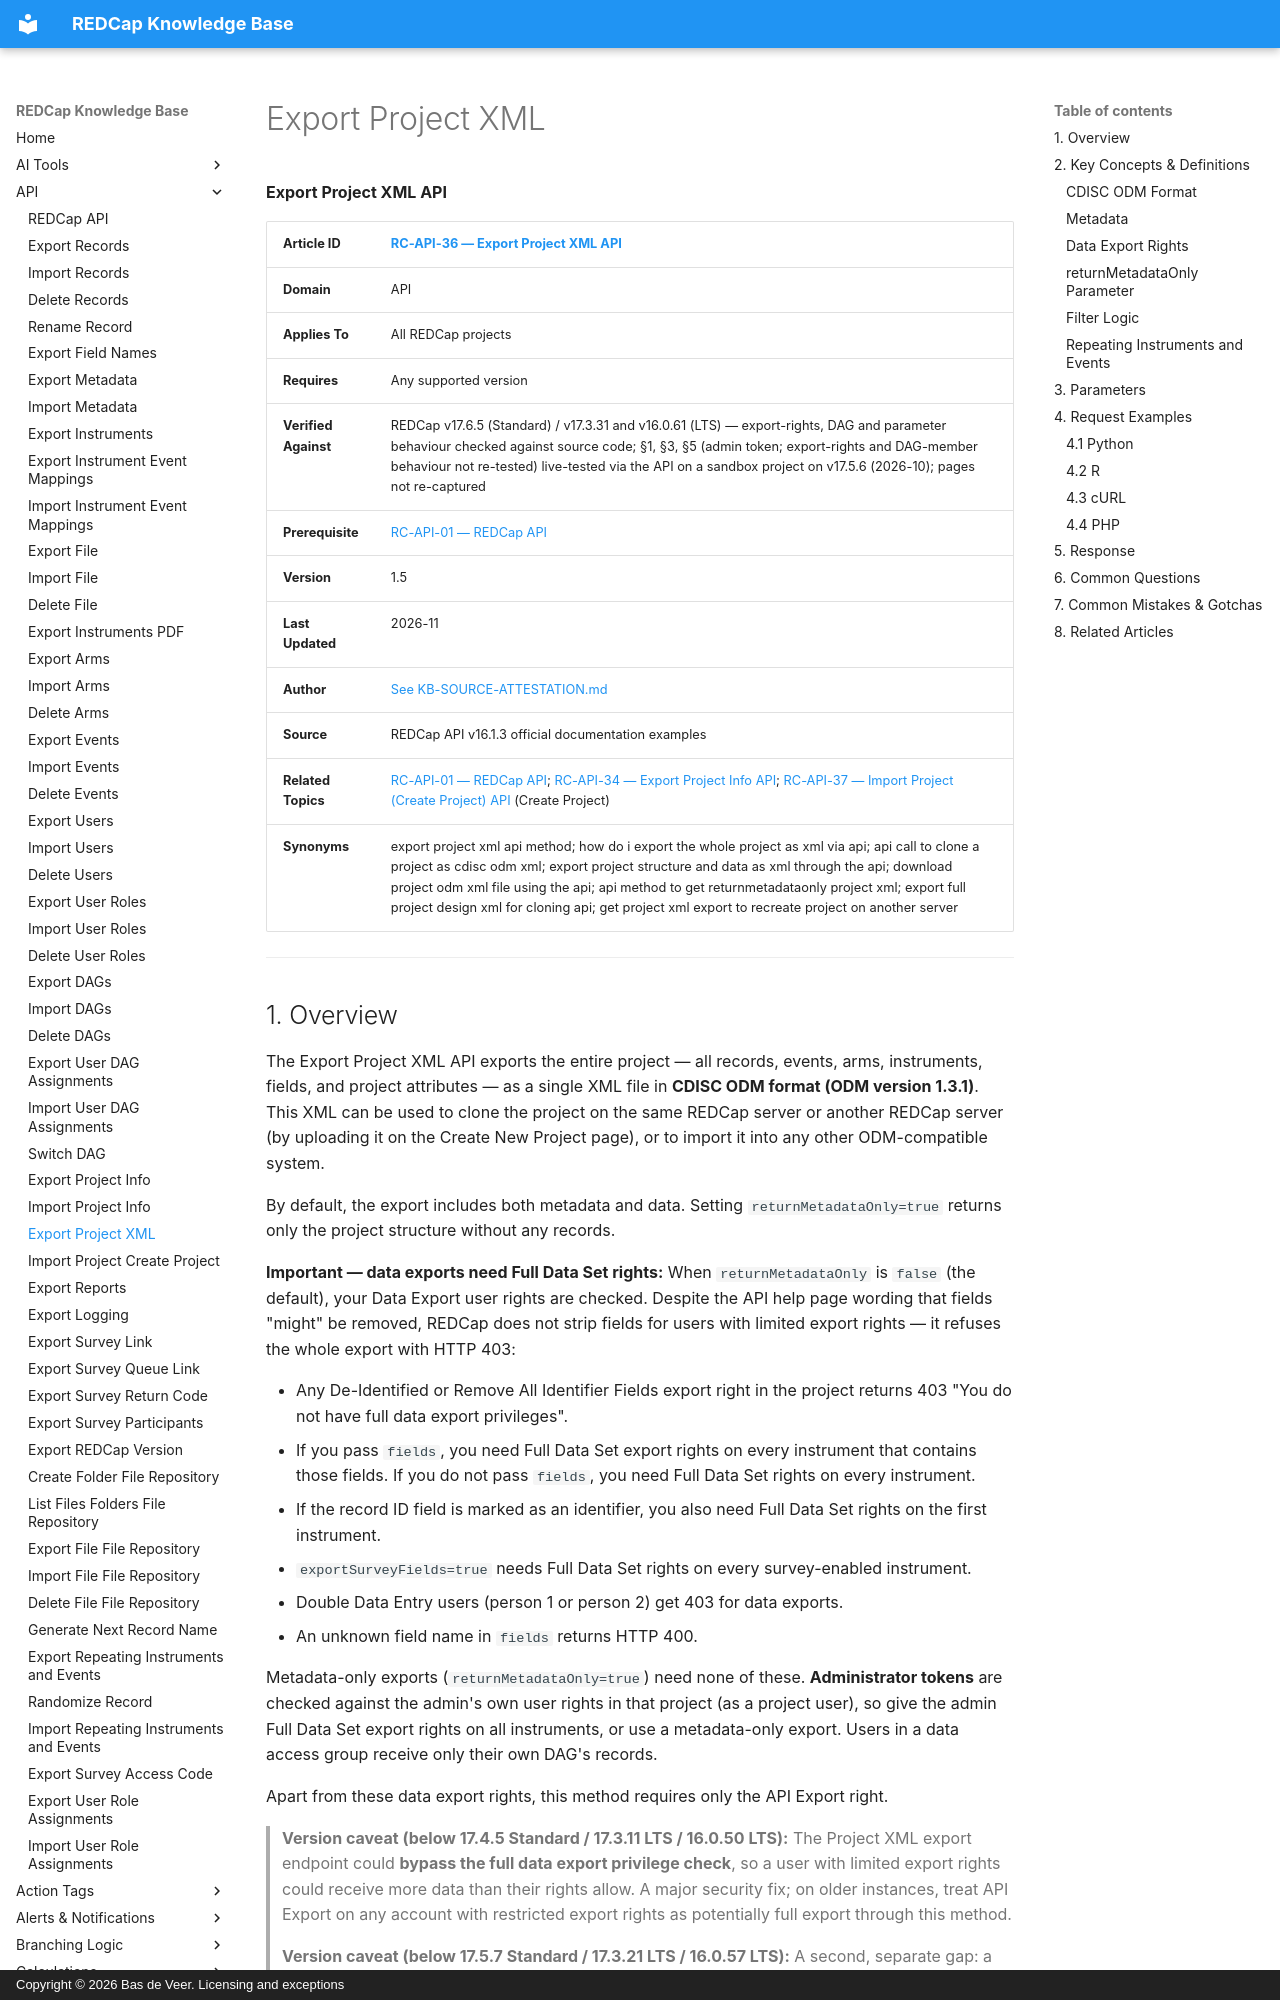

repository: bdeveer/REDCap_KB_RAG · page: RC-API-36_Export-Project-XML/index.html · generator: mkdocs · copyright: Copyright © 2026 Bas de Veer. Licensing and exceptions



**Export Project XML API**

| **Article ID** | [RC-API-36 — Export Project XML API](RC-API-36_Export-Project-XML.md) |
|---|---|
| **Domain** | API |
| **Applies To** | All REDCap projects |
| **Requires** | Any supported version |
| **Verified Against** | REDCap v17.6.5 (Standard) / v17.3.31 and v16.0.61 (LTS) — export-rights, DAG and parameter behaviour checked against source code; §1, §3, §5 (admin token; export-rights and DAG-member behaviour not re-tested) live-tested via the API on a sandbox project on v17.5.6 (2026-10); pages not re-captured |
| **Prerequisite** | [RC-API-01 — REDCap API](RC-API-01_REDCap-API.md) |
| **Version** | 1.5 |
| **Last Updated** | 2026-11 |
| **Author** | [See KB-SOURCE-ATTESTATION.md](KB-SOURCE-ATTESTATION.md) |
| **Source** | REDCap API v16.1.3 official documentation examples |
| **Related Topics** | [RC-API-01 — REDCap API](RC-API-01_REDCap-API.md); [RC-API-34 — Export Project Info API](RC-API-34_Export-Project-Info.md); [RC-API-37 — Import Project (Create Project) API](RC-API-37_Import-Project-Create-Project.md) (Create Project) |
| **Synonyms** | export project xml api method; how do i export the whole project as xml via api; api call to clone a project as cdisc odm xml; export project structure and data as xml through the api; download project odm xml file using the api; api method to get returnmetadataonly project xml; export full project design xml for cloning api; get project xml export to recreate project on another server |

---
